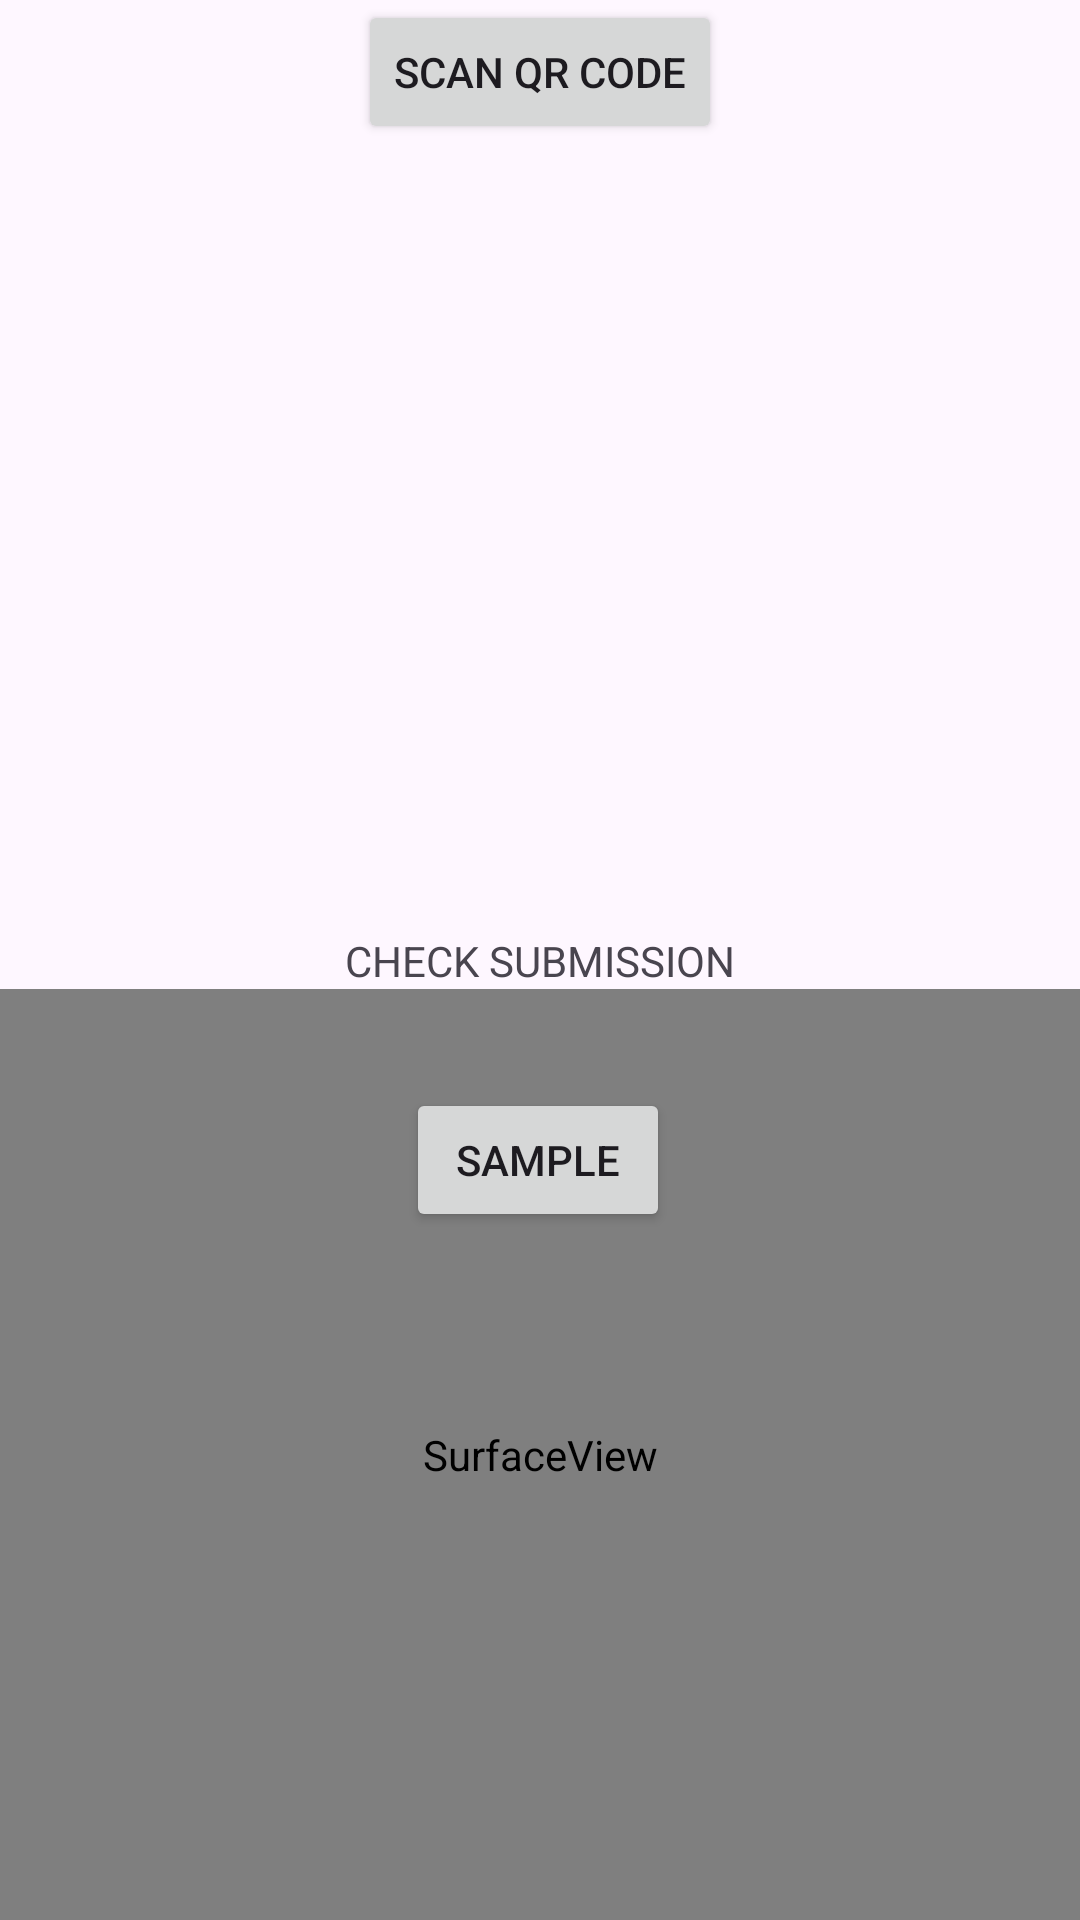

Here is an Android app screen rendered from its layout file. Give the layout XML and the strings, colors and styles it references.
<!-- AndroidManifest.xml: application theme Theme.OutputChecker -->
<!-- res/layout/checksubmission.xml -->
<?xml version="1.0" encoding="utf-8"?>
<androidx.constraintlayout.widget.ConstraintLayout xmlns:android="http://schemas.android.com/apk/res/android"
    xmlns:tools="http://schemas.android.com/tools"
    android:layout_width="match_parent"
    android:layout_height="match_parent"
    xmlns:app="http://schemas.android.com/apk/res-auto">


    <TextView
        android:id="@+id/textView"
        android:layout_width="wrap_content"
        android:layout_height="wrap_content"
        android:text="CHECK SUBMISSION"
        app:layout_constraintBottom_toBottomOf="parent"
        app:layout_constraintEnd_toEndOf="parent"
        app:layout_constraintStart_toStartOf="parent"
        app:layout_constraintTop_toTopOf="parent" />

    <androidx.recyclerview.widget.RecyclerView
        android:layout_width="0dp"
        android:layout_height="0dp"
        app:layout_constraintBottom_toBottomOf="parent"
        app:layout_constraintEnd_toEndOf="parent"
        app:layout_constraintHorizontal_bias="0.0"
        app:layout_constraintStart_toStartOf="parent"
        app:layout_constraintTop_toTopOf="parent"
        app:layout_constraintVertical_bias="1.0" />

    <Button
        android:layout_width="wrap_content"
        android:layout_height="wrap_content"
        android:layout_marginTop="52dp"
        android:text="SAMPLE"
        app:layout_constraintEnd_toEndOf="parent"
        app:layout_constraintHorizontal_bias="0.498"
        app:layout_constraintStart_toStartOf="parent"
        app:layout_constraintTop_toTopOf="@+id/textView" />


    <SurfaceView
        android:id="@+id/camera_preview"
        android:layout_width="0dp"
        android:layout_height="0dp"
        app:layout_constraintBottom_toBottomOf="parent"
        app:layout_constraintEnd_toEndOf="parent"
        app:layout_constraintStart_toStartOf="parent"
        app:layout_constraintTop_toBottomOf="@+id/textView" />

    <Button
        android:id="@+id/scan_button"
        android:layout_width="wrap_content"
        android:layout_height="wrap_content"
        android:text="Scan QR Code"
        app:layout_constraintTop_toTopOf="parent"
        app:layout_constraintEnd_toEndOf="parent"
        app:layout_constraintStart_toStartOf="parent" />

</androidx.constraintlayout.widget.ConstraintLayout>
<!-- resources referenced by this layout -->
<resources>
  <style name="Theme.OutputChecker" parent="Base.Theme.OutputChecker" />
  <style name="Base.Theme.OutputChecker" parent="Theme.Material3.DayNight.NoActionBar">
          
          
      </style>
</resources>
